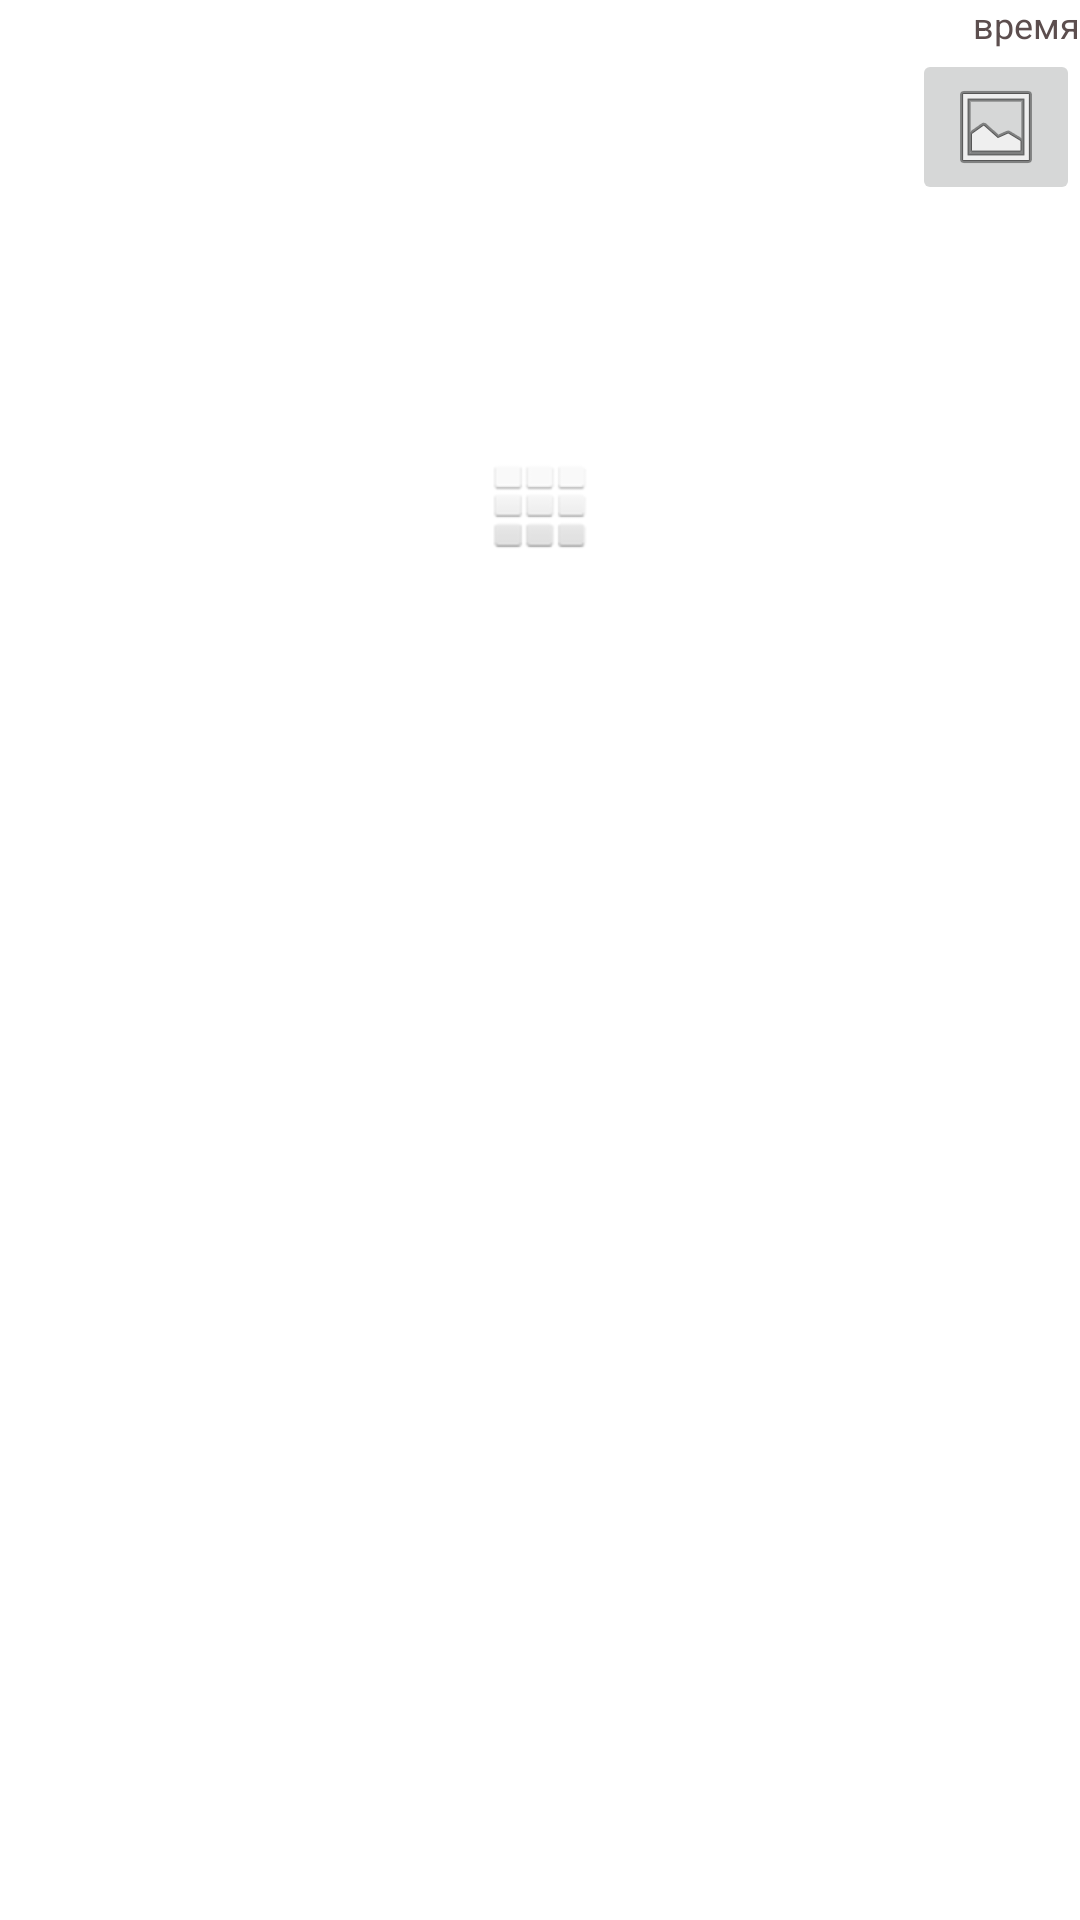

Produce the Android XML layout that renders to this screen, including the resource entries it uses.
<!-- AndroidManifest.xml: application theme Theme.AdbApp -->
<!-- res/layout/container_edit_photo.xml -->
<?xml version="1.0" encoding="utf-8"?>
<androidx.constraintlayout.widget.ConstraintLayout
    xmlns:android="http://schemas.android.com/apk/res/android"
    xmlns:app="http://schemas.android.com/apk/res-auto"
    xmlns:tools="http://schemas.android.com/tools"
    android:layout_width="match_parent"
    android:layout_height="match_parent">

    <TextView
        android:id="@+id/time"
        android:layout_width="wrap_content"
        android:layout_height="wrap_content"
        android:text="время"
        android:textSize="12sp"
        android:textColor="#5C4E4E"
        app:layout_constraintTop_toTopOf="parent"
        app:layout_constraintEnd_toEndOf="parent" />

    <ImageButton
        android:id="@+id/buttonGallery"
        android:layout_width="wrap_content"
        android:layout_height="wrap_content"
        app:srcCompat="@android:drawable/ic_menu_gallery"
        app:layout_constraintEnd_toEndOf="parent"
        app:layout_constraintTop_toBottomOf="@+id/time" />

    <ImageView
        android:id="@+id/imageView"
        android:layout_width="wrap_content"
        android:layout_height="200dp"
        app:srcCompat="@android:drawable/ic_dialog_dialer"
        app:layout_constraintStart_toStartOf="parent"
        app:layout_constraintEnd_toEndOf="parent"
        app:layout_constraintTop_toBottomOf="@+id/buttonGallery" />


</androidx.constraintlayout.widget.ConstraintLayout>
<!-- resources referenced by this layout -->
<resources>
  <style name="Theme.AdbApp" parent="Theme.MaterialComponents.DayNight.DarkActionBar">
          
          <item name="colorPrimary">@color/purple_500</item>
          <item name="colorPrimaryVariant">@color/purple_700</item>
          <item name="colorOnPrimary">@color/white</item>
          
          <item name="colorSecondary">@color/teal_200</item>
          <item name="colorSecondaryVariant">@color/teal_700</item>
          <item name="colorOnSecondary">@color/black</item>
          
          <item name="android:statusBarColor" tools:targetApi="l">?attr/colorPrimaryVariant</item>
          
      </style>
  <color name="purple_500">#FF6200EE</color>
  <color name="purple_700">#FF3700B3</color>
  <color name="white">#FFFFFFFF</color>
  <color name="teal_200">#FF03DAC5</color>
  <color name="teal_700">#FF018786</color>
  <color name="black">#FF000000</color>
</resources>
